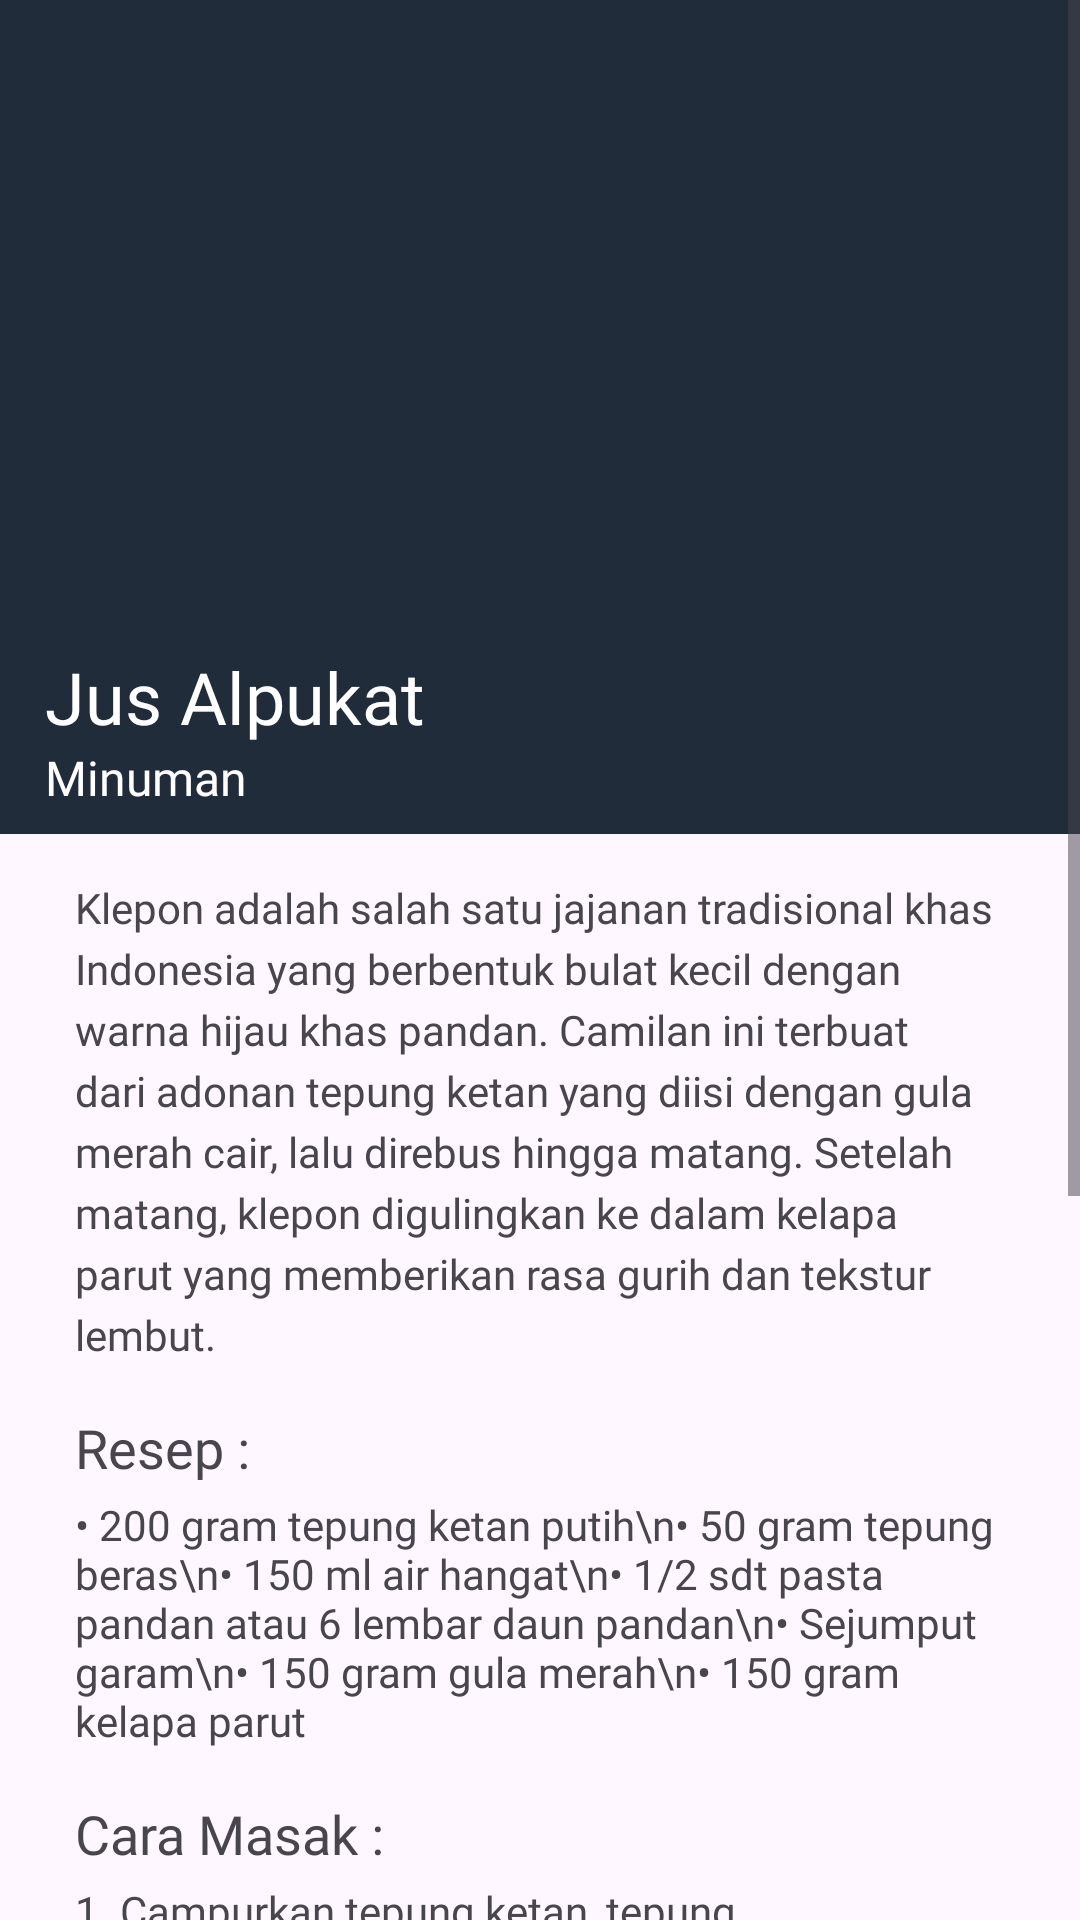

Produce the Android XML layout that renders to this screen, including the resource entries it uses.
<!-- AndroidManifest.xml: application theme Theme.Parachef -->
<!-- res/layout/detailjusalpukat.xml -->
<?xml version="1.0" encoding="utf-8"?>
<ScrollView
    xmlns:android="http://schemas.android.com/apk/res/android"
    xmlns:tools="http://schemas.android.com/tools"
    android:layout_width="match_parent"
    android:layout_height="match_parent"
    tools:context=".DetailLupis">

    <LinearLayout
        android:layout_width="match_parent"
        android:layout_height="wrap_content"
        android:orientation="vertical">

        <LinearLayout
            android:layout_width="match_parent"
            android:layout_height="wrap_content"
            android:background="@color/primary"
            android:orientation="vertical">

            <ImageView
                android:id="@+id/ivFoodImage"
                android:layout_width="match_parent"
                android:layout_height="200dp"
                android:scaleType="centerCrop"
                android:src="@drawable/jusalpukat"/>

            <TextView
                android:id="@+id/tvTitle"
                android:layout_width="wrap_content"
                android:layout_height="wrap_content"
                android:text="Jus Alpukat"
                android:textColor="@android:color/white"
                android:textSize="24sp"
                android:fontFamily="@font/poppins_bold"
                android:layout_marginStart="15dp"
                android:layout_marginTop="16dp" />

            <TextView
                android:id="@+id/tvSubtitle"
                android:layout_width="wrap_content"
                android:layout_height="wrap_content"
                android:text="Minuman"
                android:textColor="@android:color/white"
                android:fontFamily="@font/poppins_semibold"
                android:layout_marginStart="15dp"
                android:textSize="16sp"
                android:layout_marginBottom="8dp" />
        </LinearLayout>

        <LinearLayout
            android:layout_width="match_parent"
            android:layout_height="wrap_content"
            android:layout_marginEnd="25dp"
            android:layout_marginStart="25dp"
            android:orientation="vertical">

            <TextView
                android:id="@+id/tvDescription"
                android:layout_width="match_parent"
                android:layout_height="wrap_content"
                android:layout_marginTop="15dp"
                android:text="Klepon adalah salah satu jajanan tradisional khas Indonesia yang berbentuk bulat kecil dengan warna hijau khas pandan. Camilan ini terbuat dari adonan tepung ketan yang diisi dengan gula merah cair, lalu direbus hingga matang. Setelah matang, klepon digulingkan ke dalam kelapa parut yang memberikan rasa gurih dan tekstur lembut."
                android:textSize="14sp"
                android:fontFamily="@font/poppins"
                android:lineSpacingExtra="4dp" />

            <TextView
                android:id="@+id/tvIngredientsLabel"
                android:layout_width="wrap_content"
                android:layout_height="wrap_content"
                android:text="Resep :"
                android:textSize="18sp"
                android:fontFamily="@font/poppins_semibold"
                android:layout_marginTop="16dp" />

            <TextView
                android:id="@+id/tvIngredients"
                android:layout_width="match_parent"
                android:layout_height="wrap_content"
                android:text="• 200 gram tepung ketan putih\n• 50 gram tepung beras\n• 150 ml air hangat\n• 1/2 sdt pasta pandan atau 6 lembar daun pandan\n• Sejumput garam\n• 150 gram gula merah\n• 150 gram kelapa parut"
                android:textSize="14sp"
                android:fontFamily="@font/poppins"
                android:layout_marginTop="4dp" />

            <TextView
                android:id="@+id/tvStepsLabel"
                android:layout_width="wrap_content"
                android:layout_height="wrap_content"
                android:text="Cara Masak :"
                android:textSize="18sp"
                android:fontFamily="@font/poppins_semibold"
                android:layout_marginTop="16dp" />

            <TextView
                android:id="@+id/tvSteps"
                android:layout_width="match_parent"
                android:layout_height="wrap_content"
                android:text="1. Campurkan tepung ketan, tepung beras, dan garam dalam mangkuk besar.
                                \n2.Tambahkan air pandan sedikit demi sedikit sambil diuleni hingga adonan kalis dan bisa dipulung (tidak lengket di tangan).
                                \n3.Ambil sedikit adonan (sekitar 1 sendok teh), pipihkan, lalu isi dengan gula merah iris.
                                \n4.dan bulatkan adonan hingga gula merah tertutup rapat. Ulangi hingga semua adonan habis.
                                \n5.Didihkan air dalam panci. Masukkan bulatan klepon ke dalam air mendidih.
                                \n6.Klepon akan matang ketika mengapung ke permukaan. Angkat dan tiriskan.
                                \n7.Kukus kelapa parut yang sudah dicampur dengan sejumput garam selama 10 menit agar kelapa tidak cepat basi."
                android:textSize="14sp"
                android:fontFamily="@font/poppins"
                android:layout_marginTop="4dp"
                android:layout_marginBottom="120dp"/>

        </LinearLayout>
    </LinearLayout>

</ScrollView>
<!-- resources referenced by this layout -->
<resources>
  <color name="primary">#212C3B</color>
  <style name="Theme.Parachef" parent="Base.Theme.Parachef" />
  <style name="Base.Theme.Parachef" parent="Theme.Material3.DayNight.NoActionBar">
          
          
      </style>
</resources>
